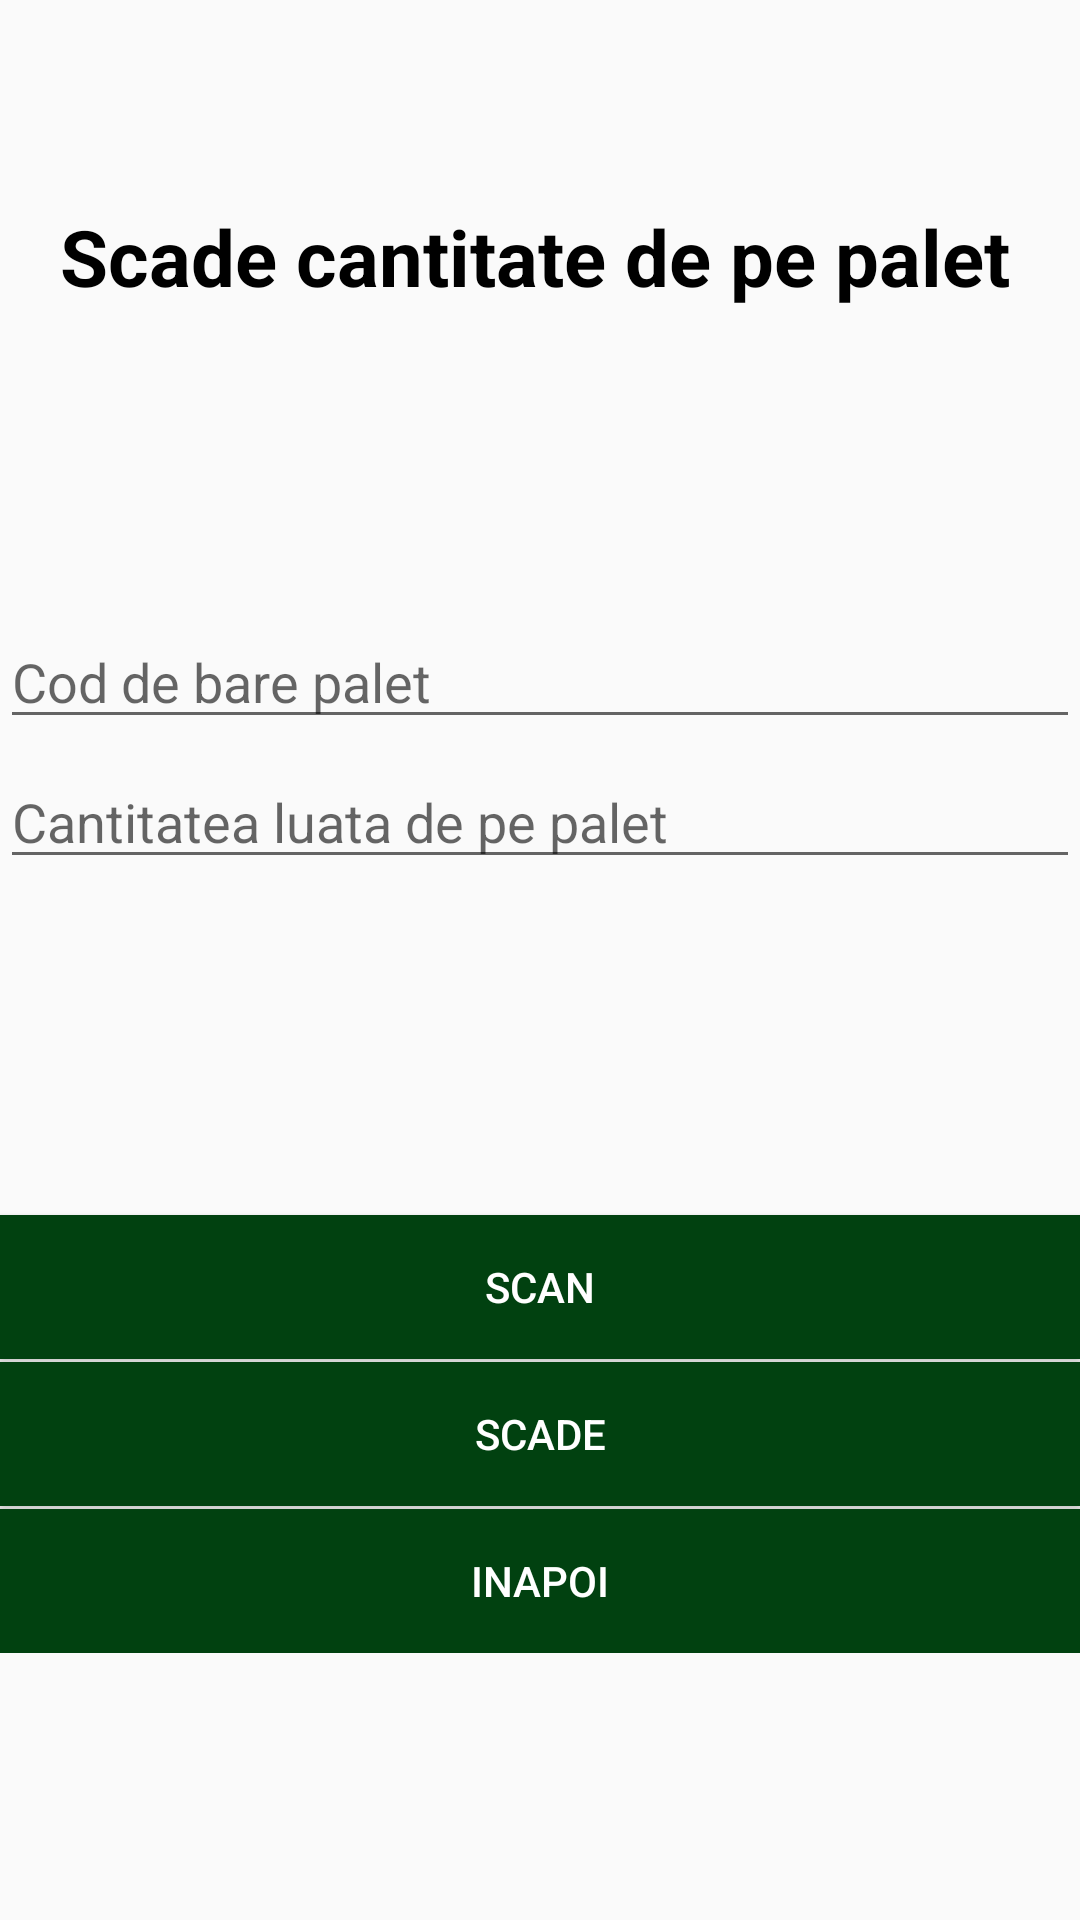

Here is an Android app screen rendered from its layout file. Give the layout XML and the strings, colors and styles it references.
<!-- AndroidManifest.xml: application theme TrutziTheme -->
<!-- res/layout/activity_scade_palet.xml -->
<?xml version="1.0" encoding="utf-8"?>
<ScrollView xmlns:android="http://schemas.android.com/apk/res/android"
    xmlns:app="http://schemas.android.com/apk/res-auto"
    xmlns:tools="http://schemas.android.com/tools"
    android:layout_width="match_parent"
    android:layout_height="match_parent"
    tools:context=".ScadePalet">

<androidx.constraintlayout.widget.ConstraintLayout
    android:layout_width="match_parent"
    android:layout_height="match_parent"
    >
        <TextView
            android:id="@+id/afisareScadere"
            android:layout_width="match_parent"
            android:layout_height="match_parent"
            android:visibility="gone"
            />

        <TextView
            android:id="@+id/txtScadePalet"
            android:layout_width="match_parent"
            android:layout_height="match_parent"
            android:layout_marginStart="20dp"
            android:layout_alignParentStart="true"
            android:layout_alignParentTop="true"
            android:layout_alignParentEnd="true"
            android:layout_alignParentBottom="true"
            android:layout_marginTop="68dp"
            android:text="Scade cantitate de pe palet"
            android:textColor="#000000"
            android:textSize="26dp"
            android:textStyle="bold"
            app:layout_constraintEnd_toEndOf="parent"
            app:layout_constraintStart_toStartOf="parent"
            app:layout_constraintTop_toTopOf="parent" />

    <EditText
        android:id="@+id/editScanText"
        android:layout_width="match_parent"
        android:layout_height="match_parent"
        android:layout_marginTop="28dp"
        android:hint="Cod de bare palet"
        android:inputType="text"
        android:maxLines="1"
        app:layout_constraintBottom_toBottomOf="parent"
        app:layout_constraintEnd_toEndOf="parent"
        app:layout_constraintHorizontal_bias="1.0"
        app:layout_constraintStart_toStartOf="parent"
        app:layout_constraintTop_toBottomOf="@+id/txtScadePalet"
        app:layout_constraintVertical_bias="0.195" />

    <EditText
        android:id="@+id/editScadeText"
        android:layout_width="match_parent"
        android:layout_height="match_parent"
        android:maxLines="1"
        android:hint="Cantitatea luata de pe palet"
        android:inputType="number"
        app:layout_constraintBottom_toBottomOf="parent"
        app:layout_constraintEnd_toEndOf="parent"
        app:layout_constraintHorizontal_bias="0.496"
        app:layout_constraintStart_toStartOf="parent"
        app:layout_constraintTop_toBottomOf="@+id/editScanText"
        app:layout_constraintVertical_bias="0.021" />

    <Button
        android:id="@+id/btnScan"
        android:layout_width="match_parent"
        android:layout_height="match_parent"
        android:layout_marginTop="112dp"
        android:background="@color/trutziGreen"
        android:text="Scan"
        android:textColor="#ffffff"
        app:layout_constraintEnd_toEndOf="parent"
        app:layout_constraintHorizontal_bias="1.0"
        app:layout_constraintStart_toStartOf="parent"
        app:layout_constraintTop_toBottomOf="@+id/editScadeText" />

    <Button
        android:id="@+id/btnScade"
        android:layout_width="match_parent"
        android:layout_height="match_parent"
        android:layout_marginTop="1dp"
        android:background="@color/trutziGreen"
        android:text="Scade"
        android:textColor="#ffffff"
        app:layout_constraintEnd_toEndOf="parent"
        app:layout_constraintHorizontal_bias="0.555"
        app:layout_constraintStart_toStartOf="parent"
        app:layout_constraintTop_toBottomOf="@+id/btnScan" />

    <Button
        android:id="@+id/btnScadeBackMenu"
        android:layout_width="match_parent"
        android:layout_height="match_parent"
        android:layout_marginTop="1dp"
        android:background="@color/trutziGreen"
        android:text="Inapoi"
        android:textColor="#ffffff"
        app:layout_constraintEnd_toEndOf="parent"
        app:layout_constraintHorizontal_bias="0.545"
        app:layout_constraintStart_toStartOf="parent"
        app:layout_constraintTop_toBottomOf="@+id/btnScade" />

    <Button
        android:id="@+id/btnScadeBack"
        android:layout_width="match_parent"
        android:layout_height="match_parent"
        android:textColor="#ffffff"
        android:text="Inapoi"
        android:visibility="gone"
        />
</androidx.constraintlayout.widget.ConstraintLayout>

</ScrollView>
<!-- resources referenced by this layout -->
<resources>
  <color name="trutziGreen">#014110</color>
  <style name="TrutziTheme" parent="Theme.AppCompat.Light.DarkActionBar">
          
          <item name="colorPrimary">@color/trutziGreen</item>
          <item name="colorPrimaryDark">@color/trutziGreen</item>
          <item name="colorAccent">@color/colorAccent</item>
      </style>
  <color name="colorAccent">#03DAC5</color>
</resources>
